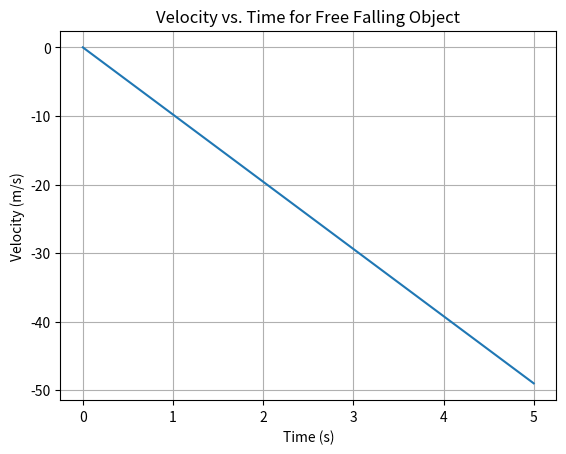

The script that saved this image:
import matplotlib.pyplot as plt
import numpy as np
g = 9.8 
t = np.linspace(0, 5, 100)
v = -g * t

plt.plot(t, v)
plt.xlabel('Time (s)')
plt.ylabel('Velocity (m/s)')
plt.title('Velocity vs. Time for Free Falling Object')
plt.grid(True)
plt.show()